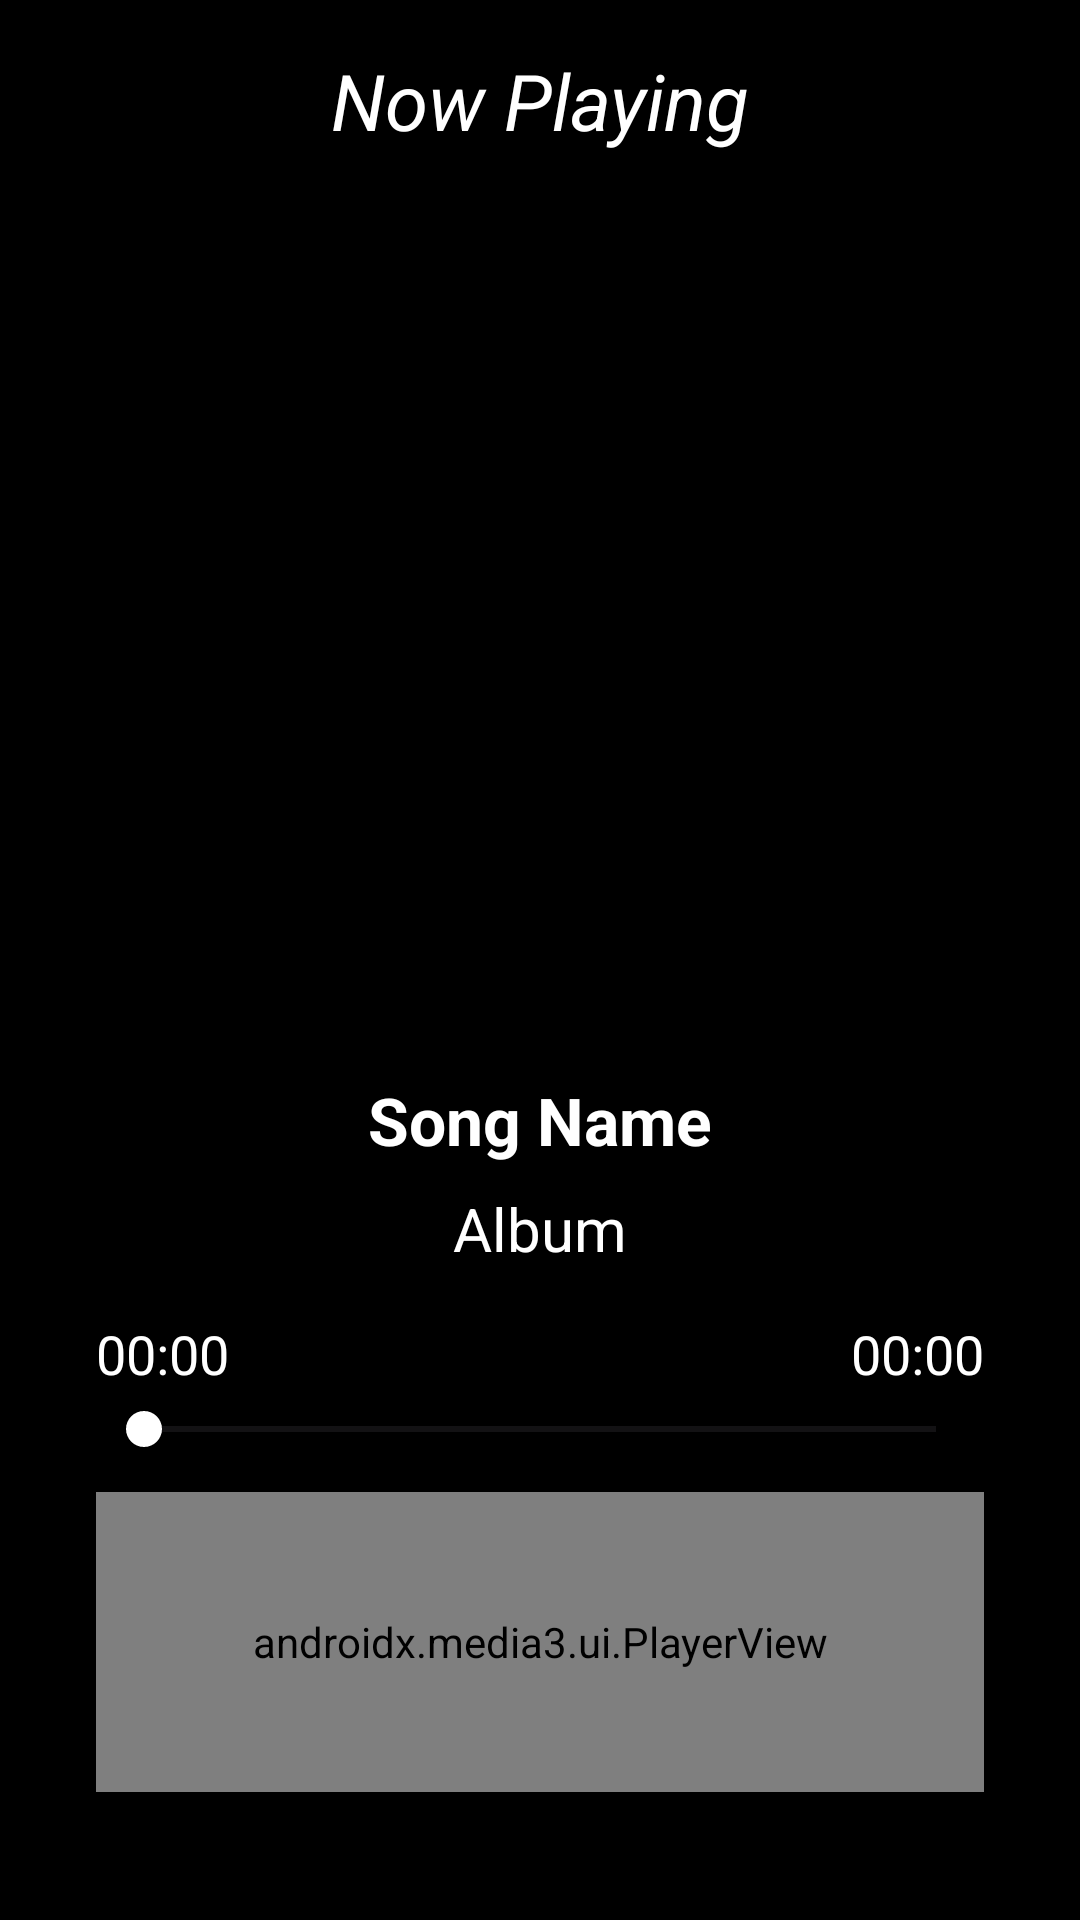

Android layout source for this screen:
<!-- AndroidManifest.xml: application theme Theme.MusicStream -->
<!-- res/layout/activity_player.xml -->
<RelativeLayout
    xmlns:android="http://schemas.android.com/apk/res/android"
    xmlns:tools="http://schemas.android.com/tools"
    xmlns:app="http://schemas.android.com/apk/res-auto"
    android:id="@+id/main"
    android:layout_width="match_parent"
    android:layout_height="match_parent"
    android:background="@color/black"
    android:padding="16dp"
    android:gravity="center_horizontal"
    tools:context=".PlayerActivity"
    >

    <TextView
        android:layout_width="match_parent"
        android:layout_height="wrap_content"
        android:text="Now Playing"
        android:textStyle="italic"
        android:textSize="26sp"
        android:gravity="center_horizontal"
        android:textColor="@color/white"
        />

    <LinearLayout
        android:layout_width="match_parent"
        android:layout_height="match_parent"
        android:layout_gravity="center_vertical"
        android:gravity="center"
        android:orientation="vertical"
        android:padding="16dp">

        
        <FrameLayout
            android:layout_width="wrap_content"
            android:layout_height="wrap_content"
            android:baselineAligned="false"
            android:gravity="center">

            <ImageView
                android:id="@+id/song_cover_image"
                android:layout_width="300dp"
                android:layout_height="300dp"
                android:layout_gravity="center" />


        </FrameLayout>

        
        <TextView
            android:id="@+id/song_title_text_view"
            android:layout_width="wrap_content"
            android:layout_height="wrap_content"
            android:layout_marginTop="16dp"
            android:text="Song Name"
            android:textColor="@color/white"
            android:textSize="22sp"
            android:textStyle="bold" />

        
        <TextView
            android:id="@+id/song_subtitle_text_view"
            android:layout_width="wrap_content"
            android:layout_height="wrap_content"
            android:layout_marginTop="8dp"
            android:text="Album"
            android:textColor="@color/white"
            android:textSize="20sp" />

        
        <LinearLayout
            android:layout_width="match_parent"
            android:layout_height="wrap_content"
            android:layout_marginTop="16dp"
            android:gravity="center"
            android:orientation="horizontal">

            
            <TextView
                android:id="@+id/elapsed_time_text"
                android:layout_width="wrap_content"
                android:layout_height="wrap_content"
                android:text="00:00"
                android:textColor="@color/white"
                android:textSize="18sp" />

            
            <Space
                android:layout_width="0dp"
                android:layout_height="wrap_content"
                android:layout_weight="1"
                />

            
            <TextView
                android:id="@+id/remaining_time_text"
                android:layout_width="wrap_content"
                android:layout_height="wrap_content"
                android:text="00:00"
                android:textColor="@color/white"
                android:textSize="18sp" />

        </LinearLayout>

        
        <SeekBar
            android:id="@+id/seek_bar"
            android:layout_width="match_parent"
            android:layout_height="wrap_content"
            android:layout_marginTop="4dp"
            android:layout_marginBottom="4dp"
            android:max="100"
            android:progress="0"
            android:progressTint="@color/white"
            android:thumbTint="@color/white" />

        <androidx.media3.ui.PlayerView
            android:id="@+id/player_view"
            android:layout_width="match_parent"
            android:layout_height="100dp"
            android:layout_marginTop="8dp"
            app:controller_layout_id="@layout/custom_controller_layout"
            app:hide_on_touch="false"
            app:show_timeout="0"
            app:use_artwork="false" />

    </LinearLayout>
</RelativeLayout>
<!-- res/layout/custom_controller_layout.xml (included above) -->
<LinearLayout
    xmlns:android="http://schemas.android.com/apk/res/android"
    android:layout_width="match_parent"
    android:layout_height="wrap_content"
    android:orientation="horizontal"
    android:gravity="center"
    android:background="@color/black">

    <ImageButton
        android:id="@+id/shuffle_button"
        android:layout_width="48dp"
        android:layout_height="48dp"
        android:background="@null"
        android:src="@drawable/ic_shuffle"
        android:visibility="visible"
        android:contentDescription="@string/shuffle" />

    <ImageButton
        android:id="@+id/btn_skip_back"
        android:layout_width="48dp"
        android:layout_height="48dp"
        android:background="@null"
        android:src="@drawable/ic_skip_back"
        android:visibility="visible"
        android:contentDescription="@string/skip_back" />

    <ImageButton
        android:id="@+id/skip_back"
        android:layout_width="48dp"
        android:layout_height="48dp"
        android:background="@null"
        android:contentDescription="@string/skip_timer_back"
        android:src="@drawable/ic_back"
        android:visibility="visible" />

    <ImageButton
        android:id="@+id/btn_play_pause"
        android:layout_width="48dp"
        android:layout_height="48dp"
        android:background="@null"
        android:src="@drawable/ic_play_arrow"
        android:visibility="visible"
        android:contentDescription="@string/play_pause" />

    <ImageButton
        android:id="@+id/skip_forward"
        android:layout_width="48dp"
        android:layout_height="48dp"
        android:background="@null"
        android:src="@drawable/ic_forward"
        android:visibility="visible"
        android:contentDescription="@string/skip_timer_forward" />

    <ImageButton
        android:id="@+id/btn_skip_next"
        android:layout_width="48dp"
        android:layout_height="48dp"
        android:background="@null"
        android:src="@drawable/ic_skip_next"
        android:visibility="visible"
        android:contentDescription="@string/skip_next" />

    <ImageButton
        android:id="@+id/loop_button"
        android:layout_width="48dp"
        android:layout_height="48dp"
        android:background="@null"
        android:src="@drawable/ic_loop"
        android:visibility="visible"
        android:contentDescription="@string/loop" />
</LinearLayout>
<!-- resources referenced by this layout -->
<resources>
  <color name="black">#FF000000</color>
  <color name="white">#FFFFFFFF</color>
  <!-- drawable ic_back: vector/xml drawable (drawable, 3117 chars, omitted) -->
  <!-- drawable ic_forward: vector/xml drawable (drawable, 3236 chars, omitted) -->
  <!-- drawable ic_loop: vector/xml drawable (drawable, 3706 chars, omitted) -->
  <!-- drawable ic_play_arrow (drawable) -->
  <vector xmlns:android="http://schemas.android.com/apk/res/android" android:height="48dp" android:viewportHeight="192" android:viewportWidth="192" android:width="48dp">
        
      <path android:fillColor="#FFFFFF" android:fillType="nonZero" android:pathData="M36.88,191.88C41.06,191.88 45.86,190.08 50.79,186.64L157.37,113.74C164.26,109.1 168,102.66 168,95.93C168,89.19 164.26,82.75 157.37,78.11L50.95,5.21C46,1.77 41.06,0.13 36.88,0.13C28.94,0.13 24,6.56 24,17.19L24,174.81C24,185.44 28.94,191.88 36.88,191.88ZM36.88,191.88"/>
        
      <path android:fillColor="#FFFFFF" android:fillType="nonZero" android:pathData="M36.88,191.88C41.06,191.88 45.86,190.08 50.79,186.64L157.37,113.74C164.26,109.1 168,102.66 168,95.93C168,89.19 164.26,82.75 157.37,78.11L50.95,5.21C46,1.77 41.06,0.13 36.88,0.13C28.94,0.13 24,6.56 24,17.19L24,174.81C24,185.44 28.94,191.88 36.88,191.88ZM36.88,191.88"/>
      
  </vector>
  <!-- drawable ic_shuffle: vector/xml drawable (drawable, 2856 chars, omitted) -->
  <!-- drawable ic_skip_back: vector/xml drawable (drawable, 9676 chars, omitted) -->
  <!-- drawable ic_skip_next: vector/xml drawable (drawable, 9264 chars, omitted) -->
  <string name="loop" />
  <string name="play_pause" />
  <string name="shuffle" />
  <string name="skip_back" />
  <string name="skip_next">\n\n\n</string>
  <string name="skip_timer_back" />
  <string name="skip_timer_forward" />
  <style name="Theme.MusicStream" parent="Base.Theme.MusicStream" />
  <style name="Base.Theme.MusicStream" parent="Theme.Material3.DayNight.NoActionBar">
          <item name="android:statusBarColor">@color/blueDark</item>
      </style>
  <color name="blueDark">#041029</color>
</resources>
